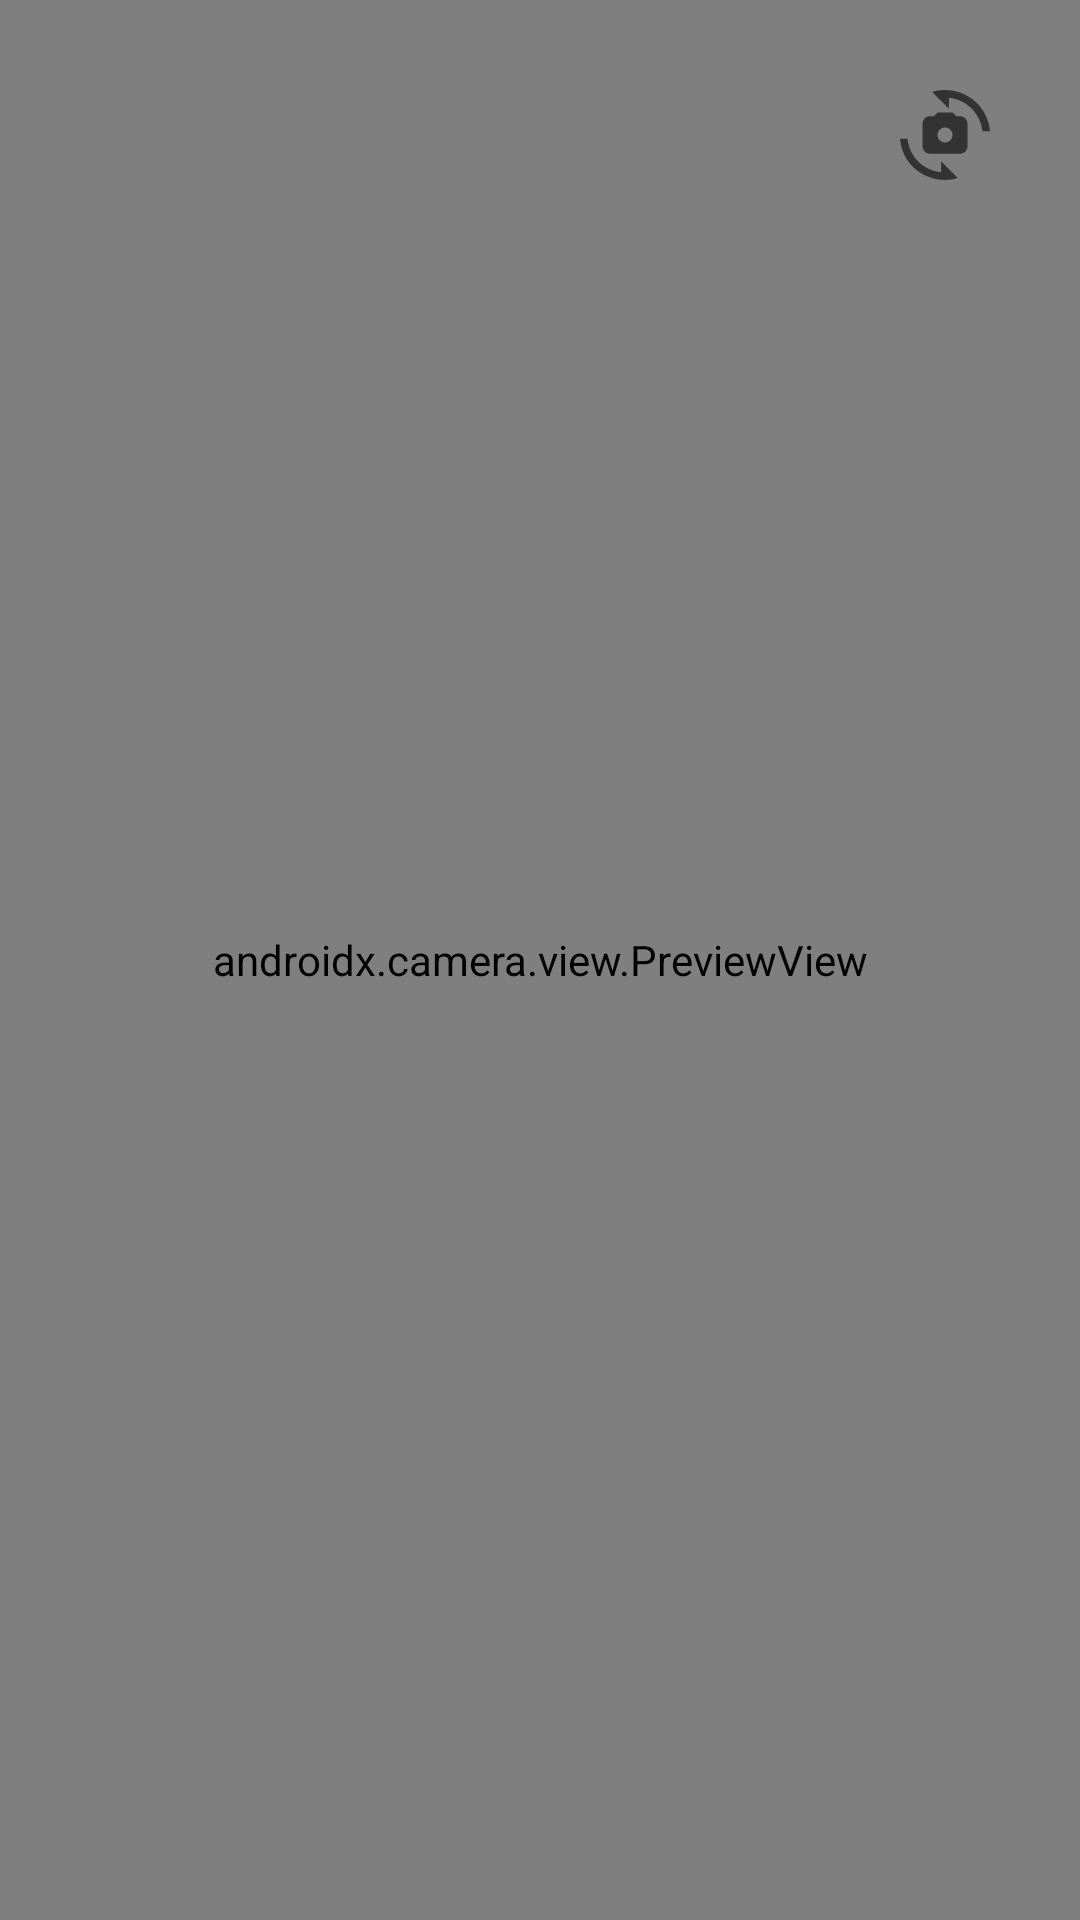

Android layout source for this screen:
<!-- AndroidManifest.xml: application theme Theme.StoryApp -->
<!-- res/layout/activity_camera.xml -->
<?xml version="1.0" encoding="utf-8"?>
<androidx.constraintlayout.widget.ConstraintLayout xmlns:android="http://schemas.android.com/apk/res/android"
    xmlns:app="http://schemas.android.com/apk/res-auto"
    xmlns:tools="http://schemas.android.com/tools"
    android:layout_width="match_parent"
    android:layout_height="match_parent"
    tools:context=".ui.activity.CameraActivity">

    <androidx.camera.view.PreviewView
        android:id="@+id/previewCam"
        android:layout_width="match_parent"
        android:layout_height="match_parent" />

    <ImageButton
        android:id="@+id/imgBtnCapture"
        android:layout_width="50dp"
        android:layout_height="50dp"
        android:layout_marginBottom="20dp"
        android:background="@drawable/rounded"
        android:contentDescription="@string/str_camera"
        android:src="@drawable/ic_cam"
        app:layout_constraintBottom_toBottomOf="parent"
        app:layout_constraintEnd_toEndOf="parent"
        app:layout_constraintStart_toStartOf="parent" />

    <ImageButton
        android:id="@+id/btnSwitchCam"
        android:layout_width="50dp"
        android:layout_height="50dp"
        android:layout_marginTop="20dp"
        android:layout_marginEnd="20dp"
        android:background="@drawable/rounded"
        android:contentDescription="@string/str_flip_camera"
        android:src="@drawable/ic_flip_cam"
        app:layout_constraintEnd_toEndOf="parent"
        app:layout_constraintTop_toTopOf="parent" />

</androidx.constraintlayout.widget.ConstraintLayout>
<!-- resources referenced by this layout -->
<resources>
  <!-- drawable ic_flip_cam (drawable) -->
  <vector xmlns:android="http://schemas.android.com/apk/res/android"
      android:width="30dp"
      android:height="30dp"
      android:viewportWidth="24"
      android:viewportHeight="24"
      android:tint="?attr/colorControlNormal">
    <path
        android:fillColor="@android:color/white"
        android:pathData="M16,7h-1l-1,-1h-4L9,7H8C6.9,7 6,7.9 6,9v6c0,1.1 0.9,2 2,2h8c1.1,0 2,-0.9 2,-2V9C18,7.9 17.1,7 16,7zM12,14c-1.1,0 -2,-0.9 -2,-2c0,-1.1 0.9,-2 2,-2s2,0.9 2,2C14,13.1 13.1,14 12,14z"/>
    <path
        android:fillColor="@android:color/white"
        android:pathData="M8.57,0.51l4.48,4.48V2.04c4.72,0.47 8.48,4.23 8.95,8.95c0,0 2,0 2,0C23.34,3.02 15.49,-1.59 8.57,0.51z"/>
    <path
        android:fillColor="@android:color/white"
        android:pathData="M10.95,21.96C6.23,21.49 2.47,17.73 2,13.01c0,0 -2,0 -2,0c0.66,7.97 8.51,12.58 15.43,10.48l-4.48,-4.48V21.96z"/>
  </vector>
  <string name="str_camera">Camera</string>
  <string name="str_flip_camera">Flip Camera</string>
  <style name="Theme.StoryApp" parent="Theme.MaterialComponents.DayNight.NoActionBar">
          
          <item name="colorPrimary">@color/orange</item>
          <item name="colorPrimaryVariant">@color/orange</item>
          <item name="colorOnPrimary">@color/white</item>
          
          <item name="colorSecondary">@color/yellow</item>
          <item name="colorSecondaryVariant">@color/orange1</item>
          <item name="colorOnSecondary">@color/black</item>
          
          <item name="android:statusBarColor" tools:targetApi="l">?attr/colorPrimaryVariant</item>
          
      </style>
  <color name="orange">#F76E11</color>
  <color name="white">#FFFFFFFF</color>
  <color name="yellow">#F6F54D</color>
  <color name="orange1">#FEB139</color>
  <color name="black">#FF000000</color>
</resources>
